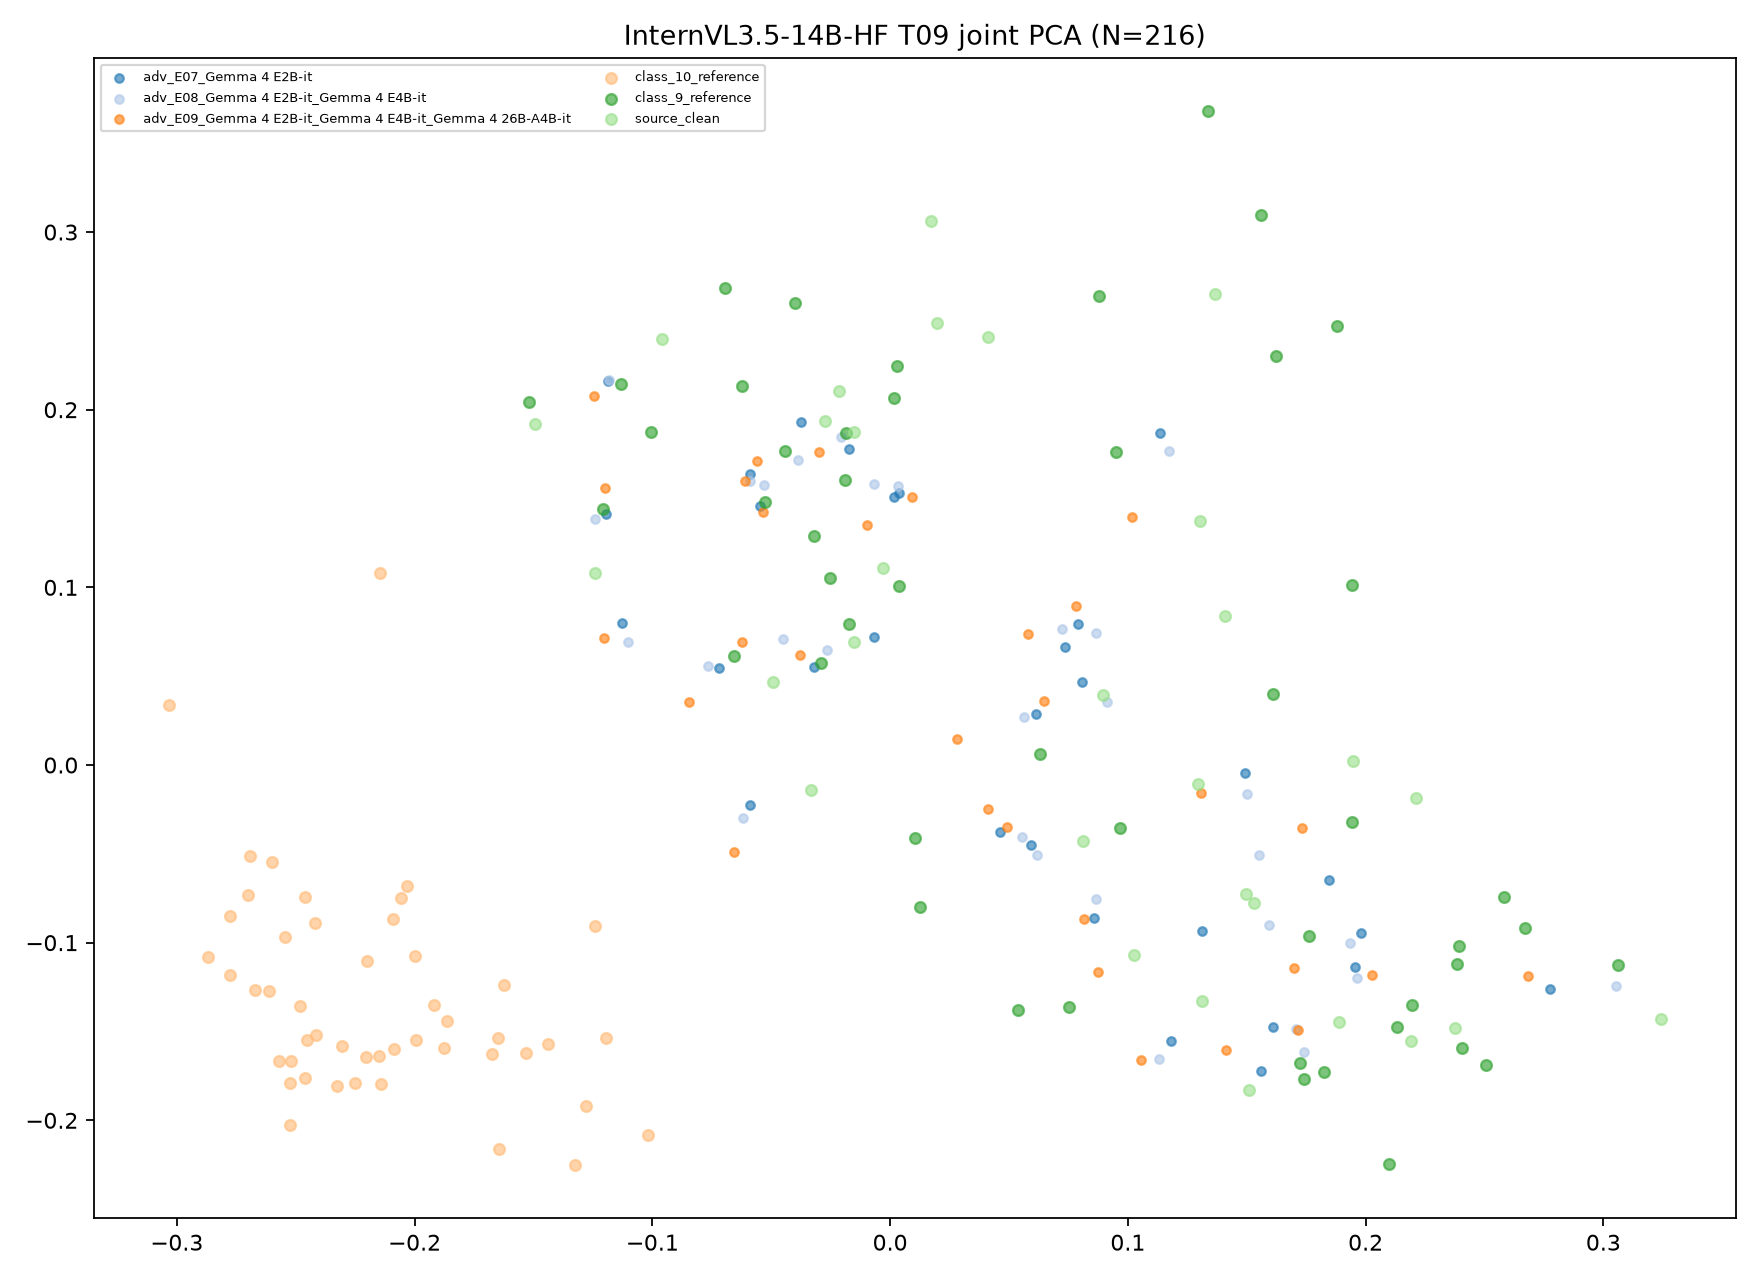

The data file committed next to this chart (first rows):
target, transition_id, group, image_id, x, y, fit_scope, fit_n, random_state
InternVL3.5-14B-HF, T09, class_9_reference, ref9_0, 0.06284, 0.006336, joint classes/references/clean/ensemble …, 216, 
InternVL3.5-14B-HF, T09, class_9_reference, ref9_1, 0.2133, -0.1474, joint classes/references/clean/ensemble …, 216, 
InternVL3.5-14B-HF, T09, class_9_reference, ref9_2, 0.07524, -0.1362, joint classes/references/clean/ensemble …, 216, 
InternVL3.5-14B-HF, T09, class_9_reference, ref9_3, 0.08784, 0.2642, joint classes/references/clean/ensemble …, 216, 
InternVL3.5-14B-HF, T09, class_9_reference, ref9_4, 0.003548, 0.1007, joint classes/references/clean/ensemble …, 216, 
InternVL3.5-14B-HF, T09, class_9_reference, ref9_5, 0.01033, -0.04123, joint classes/references/clean/ensemble …, 216, 
InternVL3.5-14B-HF, T09, class_9_reference, ref9_6, 0.2407, -0.1592, joint classes/references/clean/ensemble …, 216, 
InternVL3.5-14B-HF, T09, class_9_reference, ref9_7, -0.1518, 0.2041, joint classes/references/clean/ensemble …, 216, 
InternVL3.5-14B-HF, T09, class_9_reference, ref9_8, -0.113, 0.2144, joint classes/references/clean/ensemble …, 216, 
InternVL3.5-14B-HF, T09, class_9_reference, ref9_9, 0.3062, -0.1126, joint classes/references/clean/ensemble …, 216, 
InternVL3.5-14B-HF, T09, class_9_reference, ref9_10, 0.1823, -0.1728, joint classes/references/clean/ensemble …, 216, 
InternVL3.5-14B-HF, T09, class_9_reference, ref9_11, 0.1881, 0.2472, joint classes/references/clean/ensemble …, 216, 
InternVL3.5-14B-HF, T09, class_9_reference, ref9_12, -0.06229, 0.2136, joint classes/references/clean/ensemble …, 216, 
InternVL3.5-14B-HF, T09, class_9_reference, ref9_13, -0.1005, 0.1873, joint classes/references/clean/ensemble …, 216, 
InternVL3.5-14B-HF, T09, class_9_reference, ref9_14, 0.1611, 0.04019, joint classes/references/clean/ensemble …, 216, 
InternVL3.5-14B-HF, T09, class_9_reference, ref9_15, -0.1209, 0.1444, joint classes/references/clean/ensemble …, 216, 
InternVL3.5-14B-HF, T09, class_9_reference, ref9_16, 0.1761, -0.09637, joint classes/references/clean/ensemble …, 216, 
InternVL3.5-14B-HF, T09, class_9_reference, ref9_17, 0.2386, -0.1122, joint classes/references/clean/ensemble …, 216, 
InternVL3.5-14B-HF, T09, class_9_reference, ref9_18, 0.1623, 0.2305, joint classes/references/clean/ensemble …, 216, 
InternVL3.5-14B-HF, T09, class_9_reference, ref9_19, 0.258, -0.07422, joint classes/references/clean/ensemble …, 216, 
InternVL3.5-14B-HF, T09, class_9_reference, ref9_20, 0.003049, 0.2243, joint classes/references/clean/ensemble …, 216, 
InternVL3.5-14B-HF, T09, class_9_reference, ref9_21, -0.05254, 0.1479, joint classes/references/clean/ensemble …, 216, 
InternVL3.5-14B-HF, T09, class_9_reference, ref9_22, 0.2507, -0.1689, joint classes/references/clean/ensemble …, 216, 
InternVL3.5-14B-HF, T09, class_9_reference, ref9_23, -0.06548, 0.06123, joint classes/references/clean/ensemble …, 216, 
InternVL3.5-14B-HF, T09, class_9_reference, ref9_24, 0.09687, -0.03557, joint classes/references/clean/ensemble …, 216, 
InternVL3.5-14B-HF, T09, class_9_reference, ref9_25, 0.1741, -0.1769, joint classes/references/clean/ensemble …, 216, 
InternVL3.5-14B-HF, T09, class_9_reference, ref9_26, 0.1943, -0.03226, joint classes/references/clean/ensemble …, 216, 
InternVL3.5-14B-HF, T09, class_9_reference, ref9_27, -0.02541, 0.1052, joint classes/references/clean/ensemble …, 216, 
InternVL3.5-14B-HF, T09, class_9_reference, ref9_28, 0.1337, 0.3682, joint classes/references/clean/ensemble …, 216, 
InternVL3.5-14B-HF, T09, class_9_reference, ref9_29, 0.1724, -0.1678, joint classes/references/clean/ensemble …, 216, 
InternVL3.5-14B-HF, T09, class_9_reference, ref9_30, -0.02919, 0.05769, joint classes/references/clean/ensemble …, 216, 
InternVL3.5-14B-HF, T09, class_9_reference, ref9_31, 0.2391, -0.1019, joint classes/references/clean/ensemble …, 216, 
InternVL3.5-14B-HF, T09, class_9_reference, ref9_32, 0.05365, -0.1382, joint classes/references/clean/ensemble …, 216, 
InternVL3.5-14B-HF, T09, class_9_reference, ref9_33, 0.09517, 0.176, joint classes/references/clean/ensemble …, 216, 
InternVL3.5-14B-HF, T09, class_9_reference, ref9_34, -0.06932, 0.2685, joint classes/references/clean/ensemble …, 216, 
InternVL3.5-14B-HF, T09, class_9_reference, ref9_35, -0.03997, 0.2601, joint classes/references/clean/ensemble …, 216, 
InternVL3.5-14B-HF, T09, class_9_reference, ref9_36, 0.2098, -0.2245, joint classes/references/clean/ensemble …, 216, 
InternVL3.5-14B-HF, T09, class_9_reference, ref9_37, 0.2193, -0.1352, joint classes/references/clean/ensemble …, 216, 
InternVL3.5-14B-HF, T09, class_9_reference, ref9_38, -0.03214, 0.129, joint classes/references/clean/ensemble …, 216, 
InternVL3.5-14B-HF, T09, class_9_reference, ref9_39, -0.01843, 0.1869, joint classes/references/clean/ensemble …, 216, 
InternVL3.5-14B-HF, T09, class_9_reference, ref9_40, 0.156, 0.3098, joint classes/references/clean/ensemble …, 216, 
InternVL3.5-14B-HF, T09, class_9_reference, ref9_41, 0.1941, 0.1011, joint classes/references/clean/ensemble …, 216, 
InternVL3.5-14B-HF, T09, class_9_reference, ref9_42, -0.01718, 0.07956, joint classes/references/clean/ensemble …, 216, 
InternVL3.5-14B-HF, T09, class_9_reference, ref9_43, 0.267, -0.09157, joint classes/references/clean/ensemble …, 216, 
InternVL3.5-14B-HF, T09, class_9_reference, ref9_44, -0.04407, 0.1767, joint classes/references/clean/ensemble …, 216, 
InternVL3.5-14B-HF, T09, class_9_reference, ref9_45, 0.00182, 0.2064, joint classes/references/clean/ensemble …, 216, 
InternVL3.5-14B-HF, T09, class_9_reference, ref9_46, -0.01915, 0.1605, joint classes/references/clean/ensemble …, 216, 
InternVL3.5-14B-HF, T09, class_9_reference, ref9_47, 0.01242, -0.08012, joint classes/references/clean/ensemble …, 216, 
InternVL3.5-14B-HF, T09, class_10_reference, ref10_0, -0.2481, -0.1359, joint classes/references/clean/ensemble …, 216, 
InternVL3.5-14B-HF, T09, class_10_reference, ref10_1, -0.1193, -0.1539, joint classes/references/clean/ensemble …, 216, 
InternVL3.5-14B-HF, T09, class_10_reference, ref10_2, -0.2778, -0.08492, joint classes/references/clean/ensemble …, 216, 
InternVL3.5-14B-HF, T09, class_10_reference, ref10_3, -0.1019, -0.2083, joint classes/references/clean/ensemble …, 216, 
InternVL3.5-14B-HF, T09, class_10_reference, ref10_4, -0.3035, 0.03384, joint classes/references/clean/ensemble …, 216, 
InternVL3.5-14B-HF, T09, class_10_reference, ref10_5, -0.2544, -0.09662, joint classes/references/clean/ensemble …, 216, 
InternVL3.5-14B-HF, T09, class_10_reference, ref10_6, -0.2868, -0.1082, joint classes/references/clean/ensemble …, 216, 
InternVL3.5-14B-HF, T09, class_10_reference, ref10_7, -0.1673, -0.1626, joint classes/references/clean/ensemble …, 216, 
InternVL3.5-14B-HF, T09, class_10_reference, ref10_8, -0.2526, -0.2024, joint classes/references/clean/ensemble …, 216, 
InternVL3.5-14B-HF, T09, class_10_reference, ref10_9, -0.1994, -0.1545, joint classes/references/clean/ensemble …, 216, 
InternVL3.5-14B-HF, T09, class_10_reference, ref10_10, -0.2252, -0.1792, joint classes/references/clean/ensemble …, 216, 
InternVL3.5-14B-HF, T09, class_10_reference, ref10_11, -0.1623, -0.1238, joint classes/references/clean/ensemble …, 216, 
... 156 more rows
